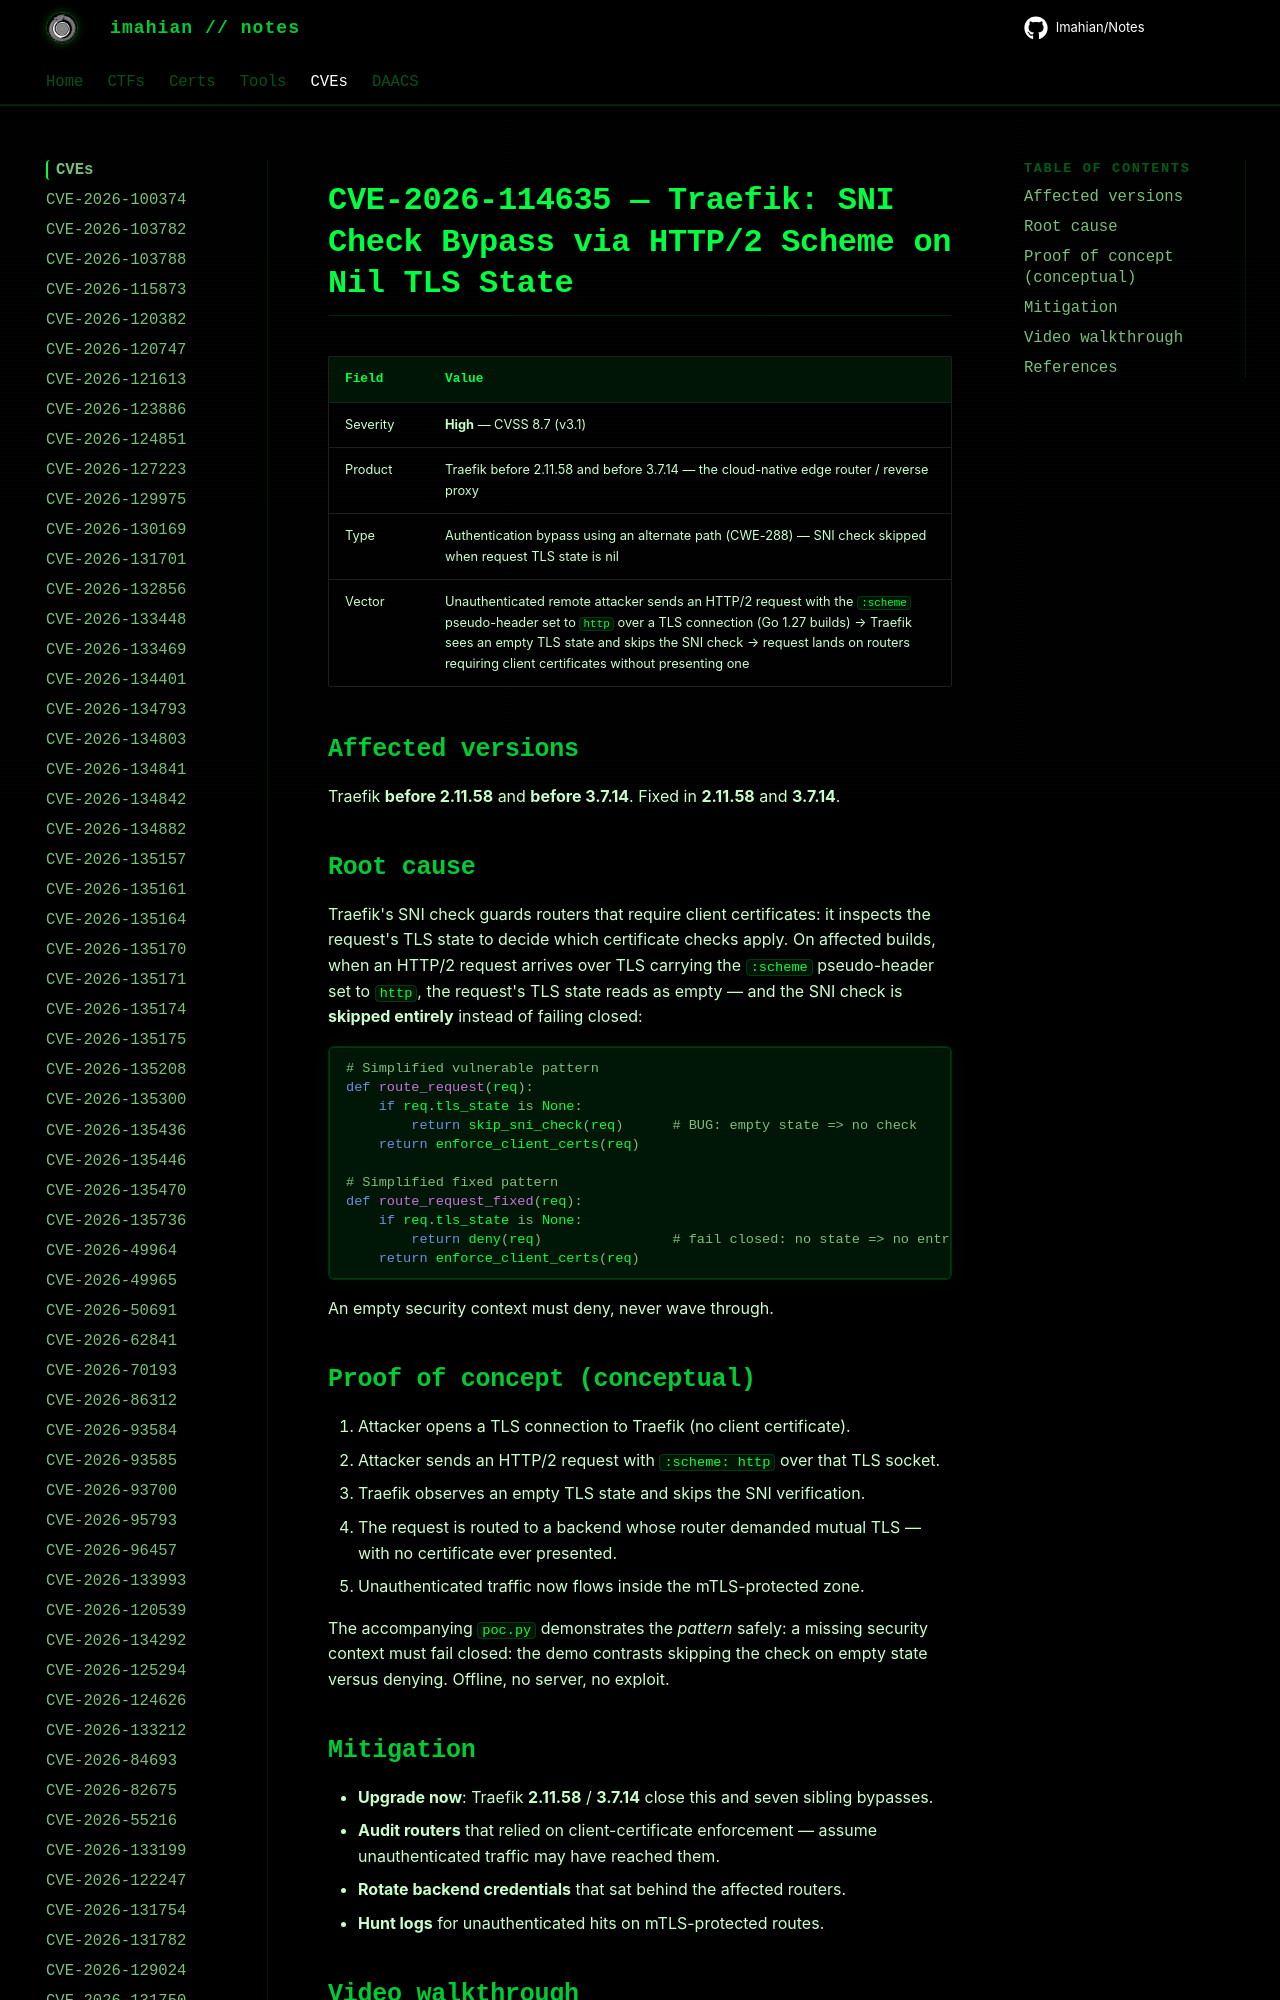

repository: Imahian/Notes · page: CVEs/CVE-2026-114635/index.html · generator: mkdocs

# CVE-2026-114635 — Traefik: SNI Check Bypass via HTTP/2 Scheme on Nil TLS State

| Field | Value |
|---|---|
| Severity | **High** — CVSS 8.7 (v3.1) |
| Product | Traefik before 2.11.58 and before 3.7.14 — the cloud-native edge router / reverse proxy |
| Type
